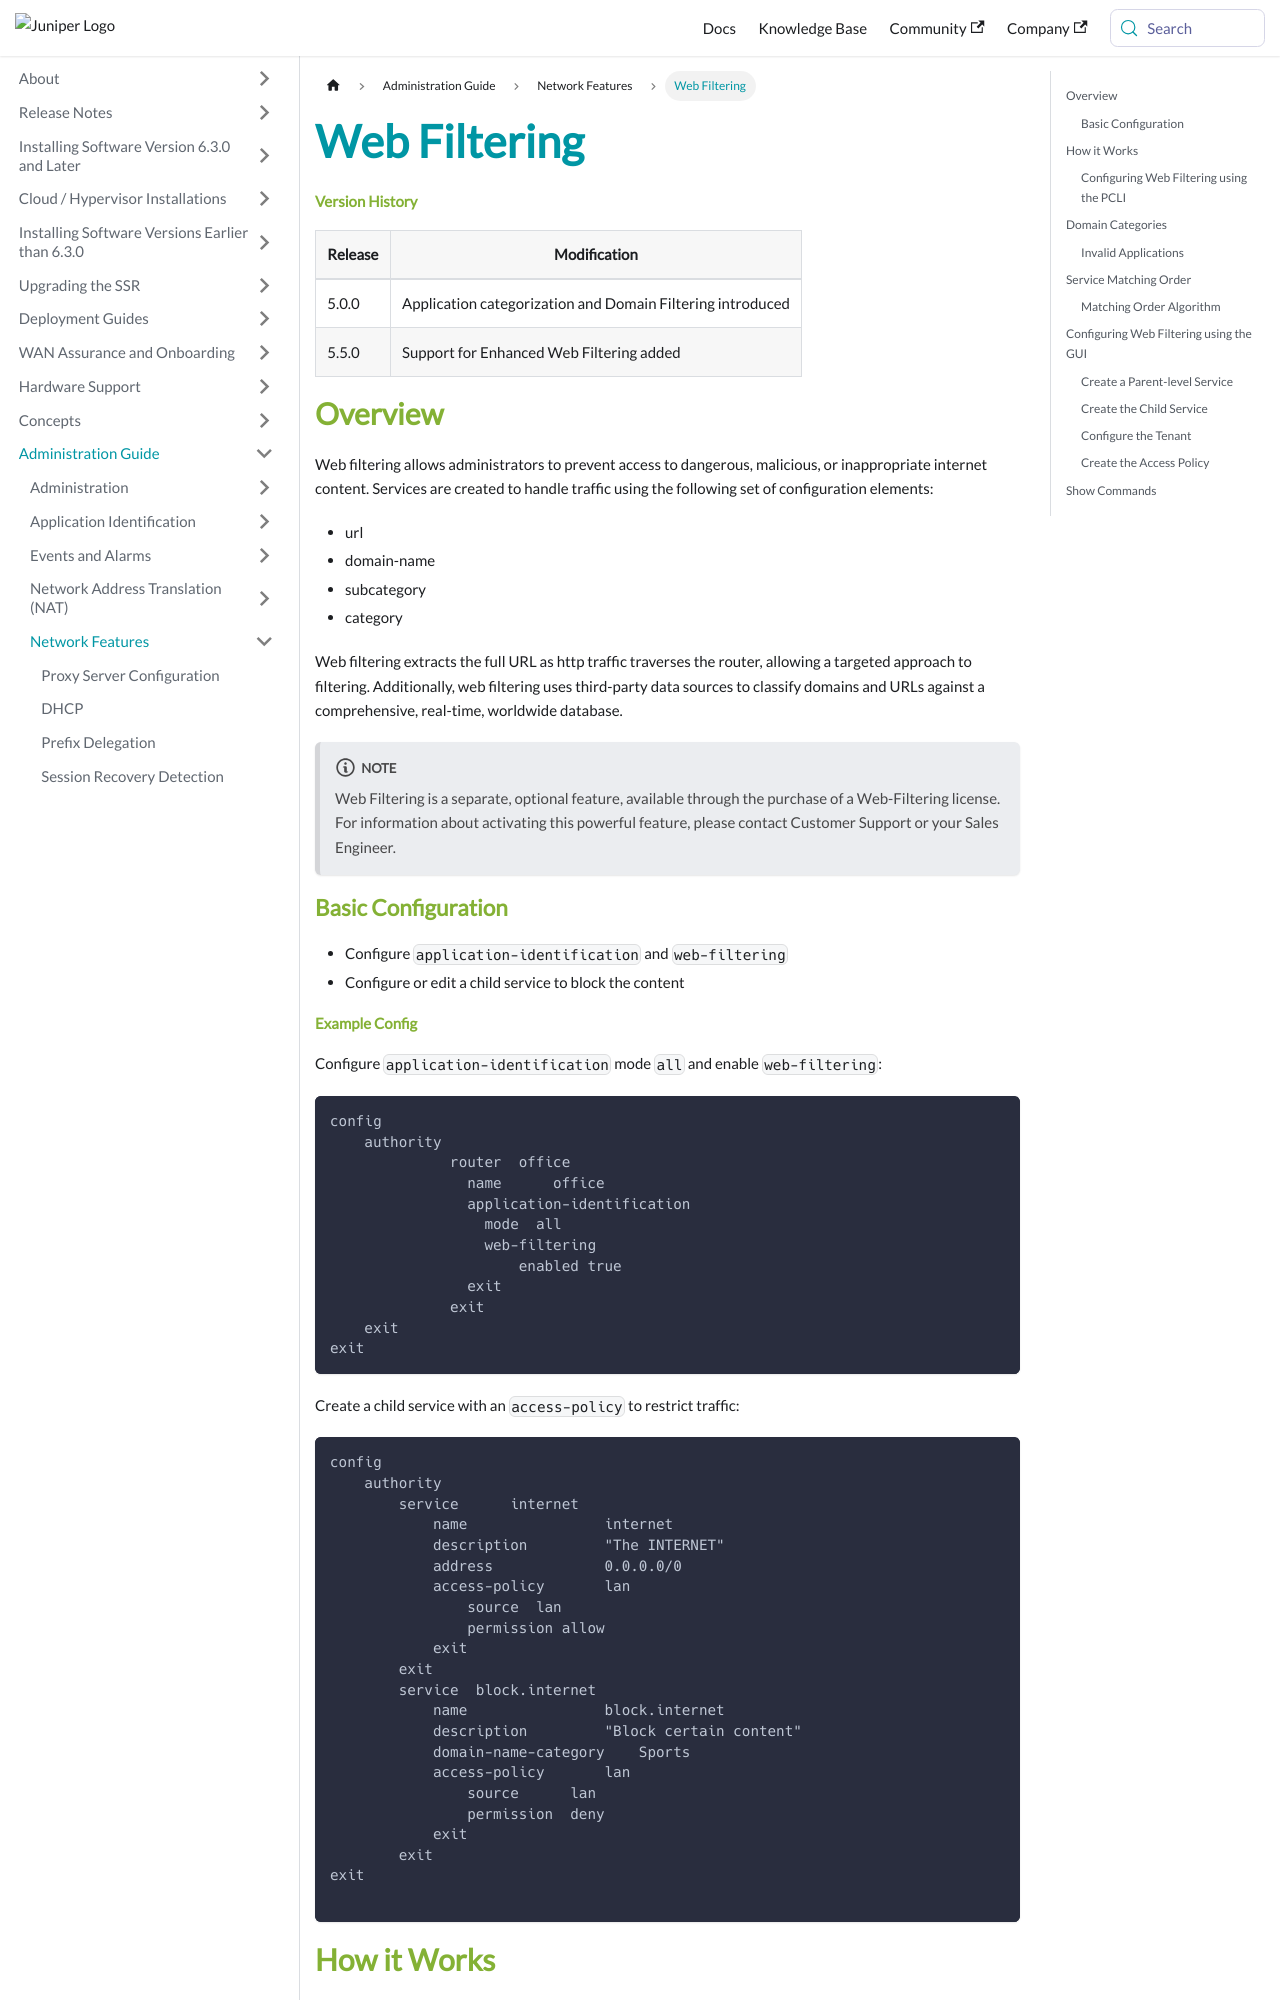

repository: 128technology/docs · page: docs/config_domain-based_web_filter/index.html · generator: docusaurus

---
title: Web Filtering
sidebar: Web Filtering
---

#### Version History
| Release | Modification                |
| ------- | --------------------------- |
| 5.0.0   | Application categorization and Domain Filtering introduced |
| 5.5.0   | Support for Enhanced Web Filtering added |

## Overview

Web filtering allows administrators to prevent access to dangerous, malicious, or inappropriate internet content. Services are created to handle traffic using the following set of configuration elements:

- url
- domain-name
- subcategory
- category

Web filtering extracts the full URL as http traffic traverses the router, allowing a targeted approach to filtering. Additionally, web filtering uses third-party data sources to classify domains and URLs against a comprehensive, real-time, worldwide database.

:::note
Web Filtering is a separate, optional feature, available through the purchase of a Web-Filtering license. For information about activating this powerful feature, please contact Customer Support or your Sales Engineer.
::: 

### Basic Configuration

- Configure `application-identification` and `web-filtering`
- Configure or edit a child service to block the content

#### Example Config

Configure `application-identification` mode `all` and enable `web-filtering`:

```
config
    authority
              router  office
                name      office
                application-identification
                  mode  all
                  web-filtering
                      enabled true                   
                exit
              exit
    exit
exit
```

Create a child service with an `access-policy` to restrict traffic:

```
config
    authority
        service      internet
            name                internet
            description         "The INTERNET"
            address             0.0.0.0/0
            access-policy       lan
                source  lan
                permission allow
            exit
        exit
        service  block.internet
            name                block.internet
            description         "Block certain content"
            domain-name-category    Sports
            access-policy       lan
                source      lan
                permission  deny
            exit
        exit
exit

```
